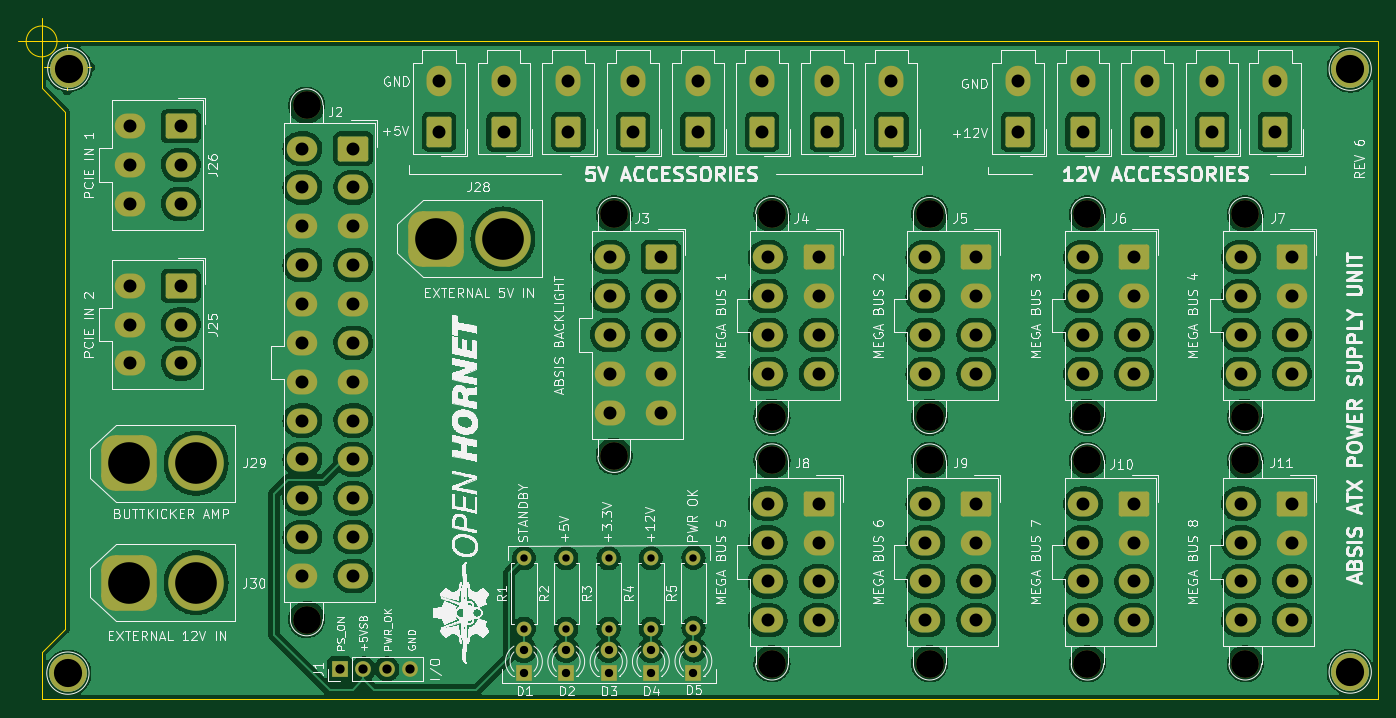
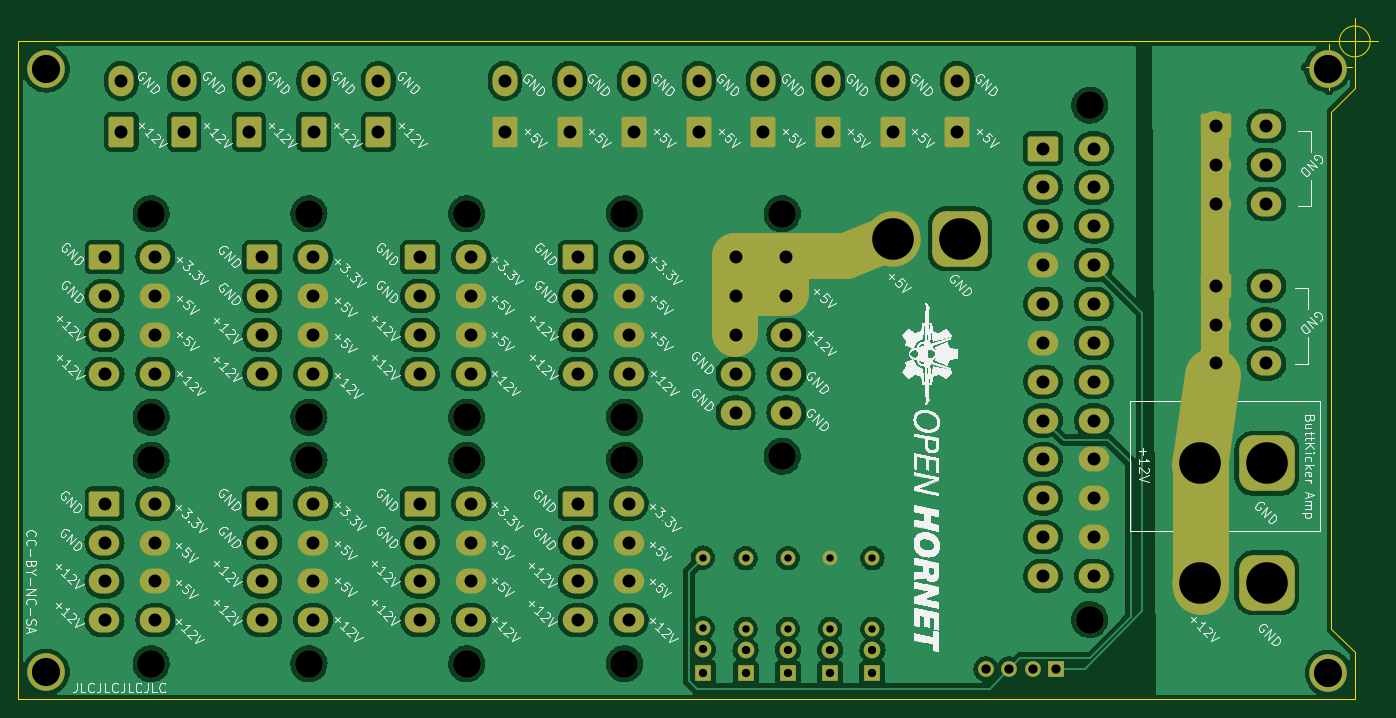
Circuit board: 14 layer files. Board 146.9 x 73.6 mm.
- bottom_copper: ABSIS_ATX Power Supply Unit-CuBottom.gbr (431747 bytes)
- inner_copper: ABSIS_ATX Power Supply Unit-CuIn1.gbr (441677 bytes)
- inner_copper: ABSIS_ATX Power Supply Unit-CuIn2.gbr (576990 bytes)
- top_copper: ABSIS_ATX Power Supply Unit-CuTop.gbr (413630 bytes)
- outline: ABSIS_ATX Power Supply Unit-EdgeCuts.gbr (1288 bytes)
- bottom_mask: ABSIS_ATX Power Supply Unit-MaskBottom.gbr (8184 bytes)
- top_mask: ABSIS_ATX Power Supply Unit-MaskTop.gbr (7547 bytes)
- drill: ABSIS_ATX Power Supply Unit-NPTH.drl (652 bytes)
- drill: ABSIS_ATX Power Supply Unit-PTH.drl (3290 bytes)
- paste: ABSIS_ATX Power Supply Unit-PasteBottom.gbr (474 bytes)
- paste: ABSIS_ATX Power Supply Unit-PasteTop.gbr (474 bytes)
- bottom_silk: ABSIS_ATX Power Supply Unit-SilkBottom.gbr (318852 bytes)
- top_silk: ABSIS_ATX Power Supply Unit-SilkTop.gbr (338830 bytes)
- inner_copper: ABSIS_ATX Power Supply Unit-VScore.gbr (450 bytes)

=== bottom_copper: ABSIS_ATX Power Supply Unit-CuBottom.gbr (431747 bytes, source omitted) ===
=== inner_copper: ABSIS_ATX Power Supply Unit-CuIn1.gbr (441677 bytes, source omitted) ===
=== inner_copper: ABSIS_ATX Power Supply Unit-CuIn2.gbr (576990 bytes, source omitted) ===
=== top_copper: ABSIS_ATX Power Supply Unit-CuTop.gbr (413630 bytes, source omitted) ===
=== outline: ABSIS_ATX Power Supply Unit-EdgeCuts.gbr ===
%TF.GenerationSoftware,KiCad,Pcbnew,(6.0.9)*%
%TF.CreationDate,2023-02-02T00:15:19-09:00*%
%TF.ProjectId,ABSIS_ATX Power Supply Unit,41425349-535f-4415-9458-20506f776572,rev?*%
%TF.SameCoordinates,Original*%
%TF.FileFunction,Profile,NP*%
%FSLAX46Y46*%
G04 Gerber Fmt 4.6, Leading zero omitted, Abs format (unit mm)*
G04 Created by KiCad (PCBNEW (6.0.9)) date 2023-02-02 00:15:19*
%MOMM*%
%LPD*%
G01*
G04 APERTURE LIST*
%TA.AperFunction,Profile*%
%ADD10C,0.050000*%
%TD*%
G04 APERTURE END LIST*
D10*
X38100000Y-60960000D02*
X38100000Y-116840000D01*
X180000000Y-53340000D02*
X40640000Y-53340000D01*
X180000000Y-124460000D02*
X35560000Y-124460000D01*
X35560000Y-124460000D02*
X35560000Y-119380000D01*
X35560000Y-53340000D02*
X40640000Y-53340000D01*
X35560000Y-58420000D02*
X38100000Y-60960000D01*
X180000000Y-124460000D02*
X180000000Y-53340000D01*
X35560000Y-119380000D02*
X38100000Y-116840000D01*
X35560000Y-53340000D02*
X35560000Y-58420000D01*
X40020666Y-56134000D02*
G75*
G03*
X40020666Y-56134000I-1666666J0D01*
G01*
X35854000Y-56134000D02*
X40854000Y-56134000D01*
X38354000Y-53634000D02*
X38354000Y-58634000D01*
X37226666Y-53340000D02*
G75*
G03*
X37226666Y-53340000I-1666666J0D01*
G01*
X33060000Y-53340000D02*
X38060000Y-53340000D01*
X35560000Y-50840000D02*
X35560000Y-55840000D01*
M02*

=== bottom_mask: ABSIS_ATX Power Supply Unit-MaskBottom.gbr (8184 bytes, source omitted) ===
=== top_mask: ABSIS_ATX Power Supply Unit-MaskTop.gbr (7547 bytes, source omitted) ===
=== drill: ABSIS_ATX Power Supply Unit-NPTH.drl ===
M48
; DRILL file {KiCad (6.0.9)} date Thu Feb  2 00:15:19 2023
; FORMAT={-:-/ absolute / inch / decimal}
; #@! TF.CreationDate,2023-02-02T00:15:19-09:00
; #@! TF.GenerationSoftware,Kicad,Pcbnew,(6.0.9)
; #@! TF.FileFunction,NonPlated,1,4,NPTH
FMAT,2
INCH
; #@! TA.AperFunction,NonPlated,NPTH,ComponentDrill
T1C0.1181
%
G90
G05
T1
X2.5279Y-2.371
X2.5279Y-4.5599
X3.8364Y-2.8333
X3.8364Y-3.8647
X4.5078Y-2.8333
X4.5078Y-3.6994
X4.5078Y-3.882
X4.5078Y-4.7481
X5.1792Y-2.8333
X5.1792Y-3.6994
X5.1792Y-3.882
X5.1792Y-4.7481
X5.8505Y-2.8333
X5.8505Y-3.6994
X5.8505Y-3.882
X5.8505Y-4.7481
X6.5219Y-2.8333
X6.5219Y-3.6994
X6.5219Y-3.882
X6.5219Y-4.7481
T0
M30

=== drill: ABSIS_ATX Power Supply Unit-PTH.drl ===
M48
; DRILL file {KiCad (6.0.9)} date Thu Feb  2 00:15:19 2023
; FORMAT={-:-/ absolute / inch / decimal}
; #@! TF.CreationDate,2023-02-02T00:15:19-09:00
; #@! TF.GenerationSoftware,Kicad,Pcbnew,(6.0.9)
; #@! TF.FileFunction,Plated,1,4,PTH
FMAT,2
INCH
; #@! TA.AperFunction,Plated,PTH,ComponentDrill
T1C0.0315
; #@! TA.AperFunction,Plated,PTH,ComponentDrill
T2C0.0354
; #@! TA.AperFunction,Plated,PTH,ComponentDrill
T3C0.0394
; #@! TA.AperFunction,Plated,PTH,ComponentDrill
T4C0.0551
; #@! TA.AperFunction,Plated,PTH,ComponentDrill
T5C0.1200
; #@! TA.AperFunction,Plated,PTH,ComponentDrill
T6C0.1772
%
G90
G05
T1
X3.4525Y-4.2988
X3.4525Y-4.5988
X3.6325Y-4.2988
X3.6325Y-4.5988
X3.8125Y-4.2988
X3.8125Y-4.5988
X3.9925Y-4.2988
X3.9925Y-4.5988
X4.174Y-4.2964
X4.174Y-4.5964
T2
X3.4525Y-4.6892
X3.4525Y-4.7892
X3.6325Y-4.6892
X3.6325Y-4.7892
X3.8125Y-4.6892
X3.8125Y-4.7892
X3.9925Y-4.6892
X3.9925Y-4.7892
X4.1736Y-4.6873
X4.1736Y-4.7873
T3
X2.6693Y-4.77
X2.7693Y-4.77
X2.8693Y-4.77
X2.9693Y-4.77
T4
X1.7757Y-2.4606
X1.7757Y-2.626
X1.7757Y-2.7913
X1.7757Y-3.1396
X1.7757Y-3.305
X1.7757Y-3.4704
X1.9923Y-2.4606
X1.9923Y-2.626
X1.9923Y-2.7913
X1.9923Y-3.1396
X1.9923Y-3.305
X1.9923Y-3.4704
X2.5098Y-2.556
X2.5098Y-2.7214
X2.5098Y-2.8867
X2.5098Y-3.0521
X2.5098Y-3.2174
X2.5098Y-3.3828
X2.5098Y-3.5481
X2.5098Y-3.7135
X2.5098Y-3.8788
X2.5098Y-4.0442
X2.5098Y-4.2095
X2.5098Y-4.3749
X2.7263Y-2.556
X2.7263Y-2.7214
X2.7263Y-2.8867
X2.7263Y-3.0521
X2.7263Y-3.2174
X2.7263Y-3.3828
X2.7263Y-3.5481
X2.7263Y-3.7135
X2.7263Y-3.8788
X2.7263Y-4.0442
X2.7263Y-4.2095
X2.7263Y-4.3749
X3.0913Y-2.2675
X3.0913Y-2.484
X3.3663Y-2.2675
X3.3663Y-2.484
X3.6413Y-2.2675
X3.6413Y-2.484
X3.8183Y-3.0183
X3.8183Y-3.1836
X3.8183Y-3.349
X3.8183Y-3.5144
X3.8183Y-3.6797
X3.9163Y-2.2675
X3.9163Y-2.484
X4.0349Y-3.0183
X4.0349Y-3.1836
X4.0349Y-3.349
X4.0349Y-3.5144
X4.0349Y-3.6797
X4.1913Y-2.2675
X4.1913Y-2.484
X4.4663Y-2.2675
X4.4663Y-2.484
X4.4897Y-3.0183
X4.4897Y-3.1836
X4.4897Y-3.349
X4.4897Y-3.5144
X4.4897Y-4.067
X4.4897Y-4.2324
X4.4897Y-4.3977
X4.4897Y-4.5631
X4.7062Y-3.0183
X4.7062Y-3.1836
X4.7062Y-3.349
X4.7062Y-3.5144
X4.7062Y-4.067
X4.7062Y-4.2324
X4.7062Y-4.3977
X4.7062Y-4.5631
X4.7413Y-2.2675
X4.7413Y-2.484
X5.0163Y-2.2675
X5.0163Y-2.484
X5.1611Y-3.0183
X5.1611Y-3.1836
X5.1611Y-3.349
X5.1611Y-3.5144
X5.1611Y-4.067
X5.1611Y-4.2324
X5.1611Y-4.3977
X5.1611Y-4.5631
X5.3776Y-3.0183
X5.3776Y-3.1836
X5.3776Y-3.349
X5.3776Y-3.5144
X5.3776Y-4.067
X5.3776Y-4.2324
X5.3776Y-4.3977
X5.3776Y-4.5631
X5.5545Y-2.268
X5.5545Y-2.4845
X5.8302Y-2.268
X5.8302Y-2.4845
X5.8324Y-3.0183
X5.8324Y-3.1836
X5.8324Y-3.349
X5.8324Y-3.5144
X5.8324Y-4.067
X5.8324Y-4.2324
X5.8324Y-4.3977
X5.8324Y-4.5631
X6.049Y-3.0183
X6.049Y-3.1836
X6.049Y-3.349
X6.049Y-3.5144
X6.049Y-4.067
X6.049Y-4.2324
X6.049Y-4.3977
X6.049Y-4.5631
X6.1059Y-2.268
X6.1059Y-2.4845
X6.3816Y-2.268
X6.3816Y-2.4845
X6.5038Y-3.0183
X6.5038Y-3.1836
X6.5038Y-3.349
X6.5038Y-3.5144
X6.5038Y-4.067
X6.5038Y-4.2324
X6.5038Y-4.3977
X6.5038Y-4.5631
X6.6483Y-2.2675
X6.6483Y-2.484
X6.7203Y-3.0183
X6.7203Y-3.1836
X6.7203Y-3.349
X6.7203Y-3.5144
X6.7203Y-4.067
X6.7203Y-4.2324
X6.7203Y-4.3977
X6.7203Y-4.5631
T5
X1.512Y-4.788
X1.516Y-2.216
X6.9685Y-2.218
X6.9685Y-4.7835
T6
X1.7738Y-3.8954
X1.7738Y-4.4032
X2.0573Y-3.8954
X2.0573Y-4.4032
X3.0799Y-2.94
X3.3633Y-2.94
T0
M30

=== paste: ABSIS_ATX Power Supply Unit-PasteBottom.gbr ===
%TF.GenerationSoftware,KiCad,Pcbnew,(6.0.9)*%
%TF.CreationDate,2023-02-02T00:15:19-09:00*%
%TF.ProjectId,ABSIS_ATX Power Supply Unit,41425349-535f-4415-9458-20506f776572,rev?*%
%TF.SameCoordinates,Original*%
%TF.FileFunction,Paste,Bot*%
%TF.FilePolarity,Positive*%
%FSLAX46Y46*%
G04 Gerber Fmt 4.6, Leading zero omitted, Abs format (unit mm)*
G04 Created by KiCad (PCBNEW (6.0.9)) date 2023-02-02 00:15:19*
%MOMM*%
%LPD*%
G01*
G04 APERTURE LIST*
G04 APERTURE END LIST*
M02*

=== paste: ABSIS_ATX Power Supply Unit-PasteTop.gbr ===
%TF.GenerationSoftware,KiCad,Pcbnew,(6.0.9)*%
%TF.CreationDate,2023-02-02T00:15:19-09:00*%
%TF.ProjectId,ABSIS_ATX Power Supply Unit,41425349-535f-4415-9458-20506f776572,rev?*%
%TF.SameCoordinates,Original*%
%TF.FileFunction,Paste,Top*%
%TF.FilePolarity,Positive*%
%FSLAX46Y46*%
G04 Gerber Fmt 4.6, Leading zero omitted, Abs format (unit mm)*
G04 Created by KiCad (PCBNEW (6.0.9)) date 2023-02-02 00:15:19*
%MOMM*%
%LPD*%
G01*
G04 APERTURE LIST*
G04 APERTURE END LIST*
M02*

=== bottom_silk: ABSIS_ATX Power Supply Unit-SilkBottom.gbr (318852 bytes, source omitted) ===
=== top_silk: ABSIS_ATX Power Supply Unit-SilkTop.gbr (338830 bytes, source omitted) ===
=== inner_copper: ABSIS_ATX Power Supply Unit-VScore.gbr ===
%TF.GenerationSoftware,KiCad,Pcbnew,(6.0.9)*%
%TF.CreationDate,2023-02-02T00:15:19-09:00*%
%TF.ProjectId,ABSIS_ATX Power Supply Unit,41425349-535f-4415-9458-20506f776572,rev?*%
%TF.SameCoordinates,Original*%
%TF.FileFunction,Other,Comment*%
%FSLAX46Y46*%
G04 Gerber Fmt 4.6, Leading zero omitted, Abs format (unit mm)*
G04 Created by KiCad (PCBNEW (6.0.9)) date 2023-02-02 00:15:19*
%MOMM*%
%LPD*%
G01*
G04 APERTURE LIST*
G04 APERTURE END LIST*
M02*

